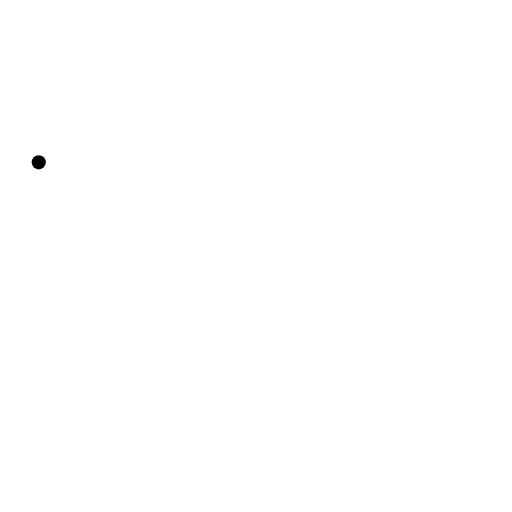
t = 0.00 s
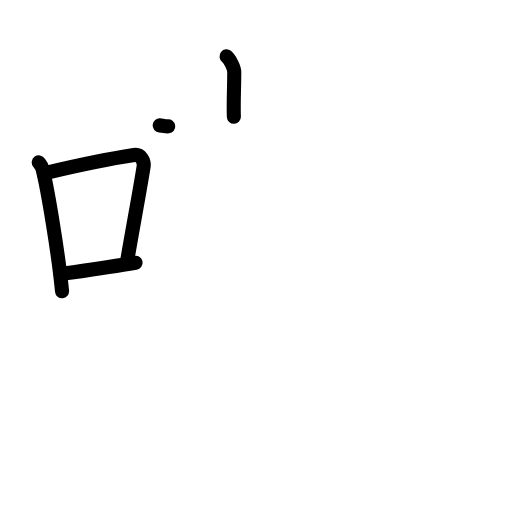
t = 4.25 s
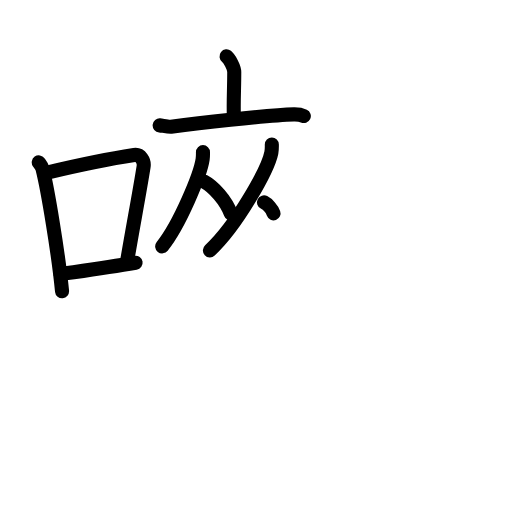
t = 8.25 s
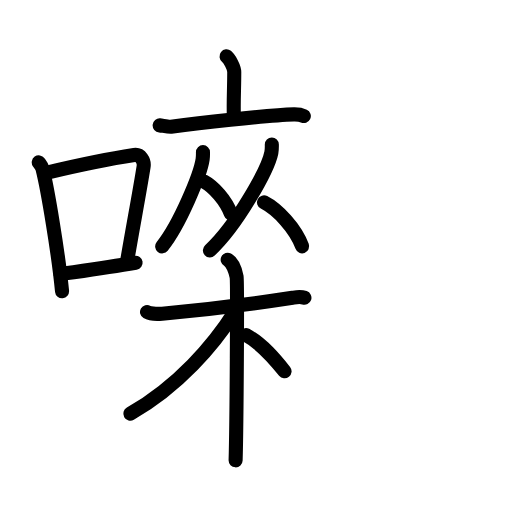
t = 12.75 s
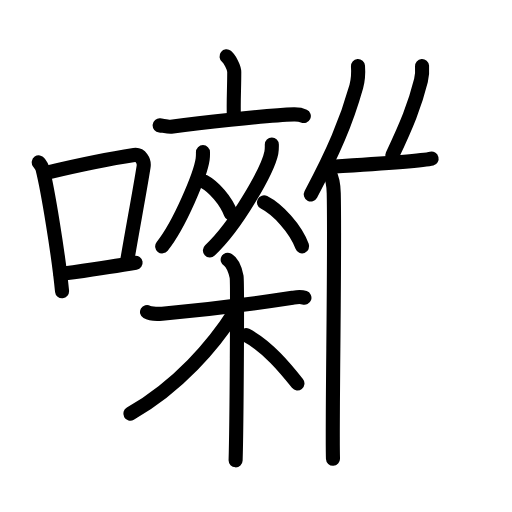
t = 16.75 s
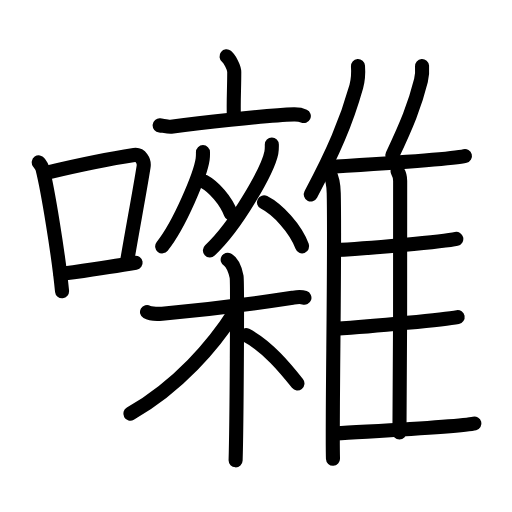
t = 21.00 s

The animated SVG that drew these frames (rendered in a browser with its animation timeline set to each time). Animation: 56 SMIL elements (animate=56); one cycle of 21.00 s.

<?xml version="1.0" encoding="UTF-8"?>
<!--
AniKanjiVG is licensed by CC-BY-SA Paul C. Sommerhoff (https://bitbucket.org/sommerhoff/anikanjivg).
AniKanjiVG uses KanjiVG which is licensed by CC-BY-SA Ulrich Apel (http://kanjivg.tagaini.net).
See also http://creativecommons.org/licenses/by-sa/3.0/
-->
<svg xmlns:kvg='http://kanjivg.tagaini.net' xmlns='http://www.w3.org/2000/svg' width='109' height='109' viewBox='0 0 109 109' style='fill:none;stroke:#000000;stroke-width:3;stroke-linecap:round;stroke-linejoin:round;' id="kvg:kanji_056c3"><g id="kvg:056c3" kvg:element="囃"><g id="kvg:056c3-g1" kvg:element="口" kvg:position="left" kvg:radical="general"><path id="kvg:056c3-s1" kvg:type="㇑" d="M8.25,34.56c0.32,0.45,0.66,0.82,0.8,1.38c1.12,4.42,3.39,18.12,4.16,26.06"><animate attributeName="d" begin="0.0s" dur="0.5s" from="M8.25,34.56C8.25,34.56,8.25,34.56,8.25,34.56" to="M8.25,34.56c0.32,0.45,0.66,0.82,0.8,1.38" />
<animate attributeName="d" begin="0.5s" dur="0.5s" from="M8.25,34.56c0.32,0.45,0.66,0.82,0.8,1.38c0,0,0,0,0,0,0" to="M8.25,34.56c0.32,0.45,0.66,0.82,0.8,1.38c1.12,4.42,3.39,18.12,4.16,26.06" />
</path>
<path id="kvg:056c3-s2" kvg:type="㇕b" d="M10.27,36.68c8.19-1.94,14.49-3.11,18.28-3.69c1.39-0.21,2.22,1.26,2.02,2.51c-0.82,5.17-2.24,12.65-3.46,19.8"><animate attributeName="d" begin="1.0s" dur="0.3333333333333333s" from="M10.27,36.68C10.27,36.68,10.27,36.68,10.27,36.68" to="M10.27,36.68c8.19-1.94,14.49-3.11,18.28-3.69" />
<animate attributeName="d" begin="1.3333333333333333s" dur="0.3333333333333333s" from="M10.27,36.68c8.19-1.94,14.49-3.11,18.28-3.69c0,0,0,0,0,0,0" to="M10.27,36.68c8.19-1.94,14.49-3.11,18.28-3.69c1.39-0.21,2.22,1.26,2.02,2.51" />
<animate attributeName="d" begin="1.6666666666666665s" dur="0.3333333333333333s" from="M10.27,36.68c8.19-1.94,14.49-3.11,18.28-3.69c1.39-0.21,2.22,1.26,2.02,2.51c0,0,0,0,0,0,0" to="M10.27,36.68c8.19-1.94,14.49-3.11,18.28-3.69c1.39-0.21,2.22,1.26,2.02,2.51c-0.82,5.17-2.24,12.65-3.46,19.8" />
<animate attributeName="d" begin="0s" dur="1.0s" from="M-100,-100" to="M-100,-100" />
</path>
<path id="kvg:056c3-s3" kvg:type="㇐b" d="M12.9,58.36c4.46-0.66,9.84-1.42,15.97-2.43"><animate attributeName="d" begin="2.0s" dur="1.0s" from="M12.9,58.36C12.9,58.36,12.9,58.36,12.9,58.36" to="M12.9,58.36c4.46-0.66,9.84-1.42,15.97-2.43" />
<animate attributeName="d" begin="0s" dur="2.0s" from="M-100,-100" to="M-100,-100" />
</path>
</g>
<g id="kvg:056c3-g2" kvg:element="雜" kvg:position="right"><g id="kvg:056c3-g3" kvg:position="left"><g id="kvg:056c3-g4" kvg:element="亠"><path id="kvg:056c3-s4" kvg:type="㇑a" d="M48.23,12c0.62,0.49,1.64,2.37,1.64,3.34c0,3.58-0.2,6.49-0.08,9.51"><animate attributeName="d" begin="3.0s" dur="0.5s" from="M48.23,12C48.23,12,48.23,12,48.23,12" to="M48.23,12c0.62,0.49,1.64,2.37,1.64,3.34" />
<animate attributeName="d" begin="3.5s" dur="0.5s" from="M48.23,12c0.62,0.49,1.64,2.37,1.64,3.34c0,0,0,0,0,0,0" to="M48.23,12c0.62,0.49,1.64,2.37,1.64,3.34c0,3.58-0.2,6.49-0.08,9.51" />
<animate attributeName="d" begin="0s" dur="3.0s" from="M-100,-100" to="M-100,-100" />
</path>
<path id="kvg:056c3-s5" kvg:type="㇐" d="M33.99,26.69c0.57,0.05,1.88,0.35,2.43,0.28c4.49-0.58,20.44-2.47,26.14-2.62c0.94-0.02,1.42,0.02,2.12,0.35"><animate attributeName="d" begin="4.0s" dur="0.3333333333333333s" from="M33.99,26.69C33.99,26.69,33.99,26.69,33.99,26.69" to="M33.99,26.69c0.57,0.05,1.88,0.35,2.43,0.28" />
<animate attributeName="d" begin="4.333333333333333s" dur="0.3333333333333333s" from="M33.99,26.69c0.57,0.05,1.88,0.35,2.43,0.28c0,0,0,0,0,0,0" to="M33.99,26.69c0.57,0.05,1.88,0.35,2.43,0.28c4.49-0.58,20.44-2.47,26.14-2.62" />
<animate attributeName="d" begin="4.666666666666667s" dur="0.3333333333333333s" from="M33.99,26.69c0.57,0.05,1.88,0.35,2.43,0.28c4.49-0.58,20.44-2.47,26.14-2.62c0,0,0,0,0,0,0" to="M33.99,26.69c0.57,0.05,1.88,0.35,2.43,0.28c4.49-0.58,20.44-2.47,26.14-2.62c0.94-0.02,1.42,0.02,2.12,0.35" />
<animate attributeName="d" begin="0s" dur="4.0s" from="M-100,-100" to="M-100,-100" />
</path>
</g>
<g id="kvg:056c3-g5" kvg:element="从"><g id="kvg:056c3-g6" kvg:element="人" kvg:position="left"><path id="kvg:056c3-s6" kvg:type="㇒" d="M43.21,32.39c0,0.51,0.02,0.92-0.07,1.53c-0.46,3.19-4.85,13.82-8.61,18.53"><animate attributeName="d" begin="5.0s" dur="0.5s" from="M43.21,32.39C43.21,32.39,43.21,32.39,43.21,32.39" to="M43.21,32.39c0,0.51,0.02,0.92-0.07,1.53" />
<animate attributeName="d" begin="5.5s" dur="0.5s" from="M43.21,32.39c0,0.51,0.02,0.92-0.07,1.53c0,0,0,0,0,0,0" to="M43.21,32.39c0,0.51,0.02,0.92-0.07,1.53c-0.46,3.19-4.85,13.82-8.61,18.53" />
<animate attributeName="d" begin="0s" dur="5.0s" from="M-100,-100" to="M-100,-100" />
</path>
<path id="kvg:056c3-s7" kvg:type="㇏" d="M43.42,38.65c2.07,1.11,4.71,4.06,5.72,6.85"><animate attributeName="d" begin="6.0s" dur="1.0s" from="M43.42,38.65C43.42,38.65,43.42,38.65,43.42,38.65" to="M43.42,38.65c2.07,1.11,4.71,4.06,5.72,6.85" />
<animate attributeName="d" begin="0s" dur="6.0s" from="M-100,-100" to="M-100,-100" />
</path>
</g>
<g id="kvg:056c3-g7" kvg:element="人" kvg:position="right"><path id="kvg:056c3-s8" kvg:type="㇒" d="M57.87,30.77c0,0.57,0.03,1.03-0.1,1.72c-0.7,3.58-7.37,15.51-13.08,20.81"><animate attributeName="d" begin="7.0s" dur="0.5s" from="M57.87,30.77C57.87,30.77,57.87,30.77,57.87,30.77" to="M57.87,30.77c0,0.57,0.03,1.03-0.1,1.72" />
<animate attributeName="d" begin="7.5s" dur="0.5s" from="M57.87,30.77c0,0.57,0.03,1.03-0.1,1.72c0,0,0,0,0,0,0" to="M57.87,30.77c0,0.57,0.03,1.03-0.1,1.72c-0.7,3.58-7.37,15.51-13.08,20.81" />
<animate attributeName="d" begin="0s" dur="7.0s" from="M-100,-100" to="M-100,-100" />
</path>
<path id="kvg:056c3-s9" kvg:type="㇏" d="M56.2,43.08c2.94,1.51,6.69,5.54,8.12,9.36"><animate attributeName="d" begin="8.0s" dur="1.0s" from="M56.2,43.08C56.2,43.08,56.2,43.08,56.2,43.08" to="M56.2,43.08c2.94,1.51,6.69,5.54,8.12,9.36" />
<animate attributeName="d" begin="0s" dur="8.0s" from="M-100,-100" to="M-100,-100" />
</path>
</g>
</g>
<g id="kvg:056c3-g8" kvg:element="木"><path id="kvg:056c3-s10" kvg:type="㇐" d="M31.3,66.42c0.5,0.29,1.86,0.48,3.21,0.36c5.74-0.53,18.49-1.96,27.77-3.39c1.34-0.21,1.68-0.29,2.53,0"><animate attributeName="d" begin="9.0s" dur="0.3333333333333333s" from="M31.3,66.42C31.3,66.42,31.3,66.42,31.3,66.42" to="M31.3,66.42c0.5,0.29,1.86,0.48,3.21,0.36" />
<animate attributeName="d" begin="9.333333333333334s" dur="0.3333333333333333s" from="M31.3,66.42c0.5,0.29,1.86,0.48,3.21,0.36c0,0,0,0,0,0,0" to="M31.3,66.42c0.5,0.29,1.86,0.48,3.21,0.36c5.74-0.53,18.49-1.96,27.77-3.39" />
<animate attributeName="d" begin="9.666666666666666s" dur="0.3333333333333333s" from="M31.3,66.42c0.5,0.29,1.86,0.48,3.21,0.36c5.74-0.53,18.49-1.96,27.77-3.39c0,0,0,0,0,0,0" to="M31.3,66.42c0.5,0.29,1.86,0.48,3.21,0.36c5.74-0.53,18.49-1.96,27.77-3.39c1.34-0.21,1.68-0.29,2.53,0" />
<animate attributeName="d" begin="0s" dur="9.0s" from="M-100,-100" to="M-100,-100" />
</path>
<path id="kvg:056c3-s11" kvg:type="㇑" d="M48.47,55.29c1.06,0.56,1.69,2.51,1.9,3.63c0.21,1.12,0,32.11-0.21,39.08"><animate attributeName="d" begin="10.0s" dur="0.5s" from="M48.47,55.29C48.47,55.29,48.47,55.29,48.47,55.29" to="M48.47,55.29c1.06,0.56,1.69,2.51,1.9,3.63" />
<animate attributeName="d" begin="10.5s" dur="0.5s" from="M48.47,55.29c1.06,0.56,1.69,2.51,1.9,3.63c0,0,0,0,0,0,0" to="M48.47,55.29c1.06,0.56,1.69,2.51,1.9,3.63c0.21,1.12,0,32.11-0.21,39.08" />
<animate attributeName="d" begin="0s" dur="10.0s" from="M-100,-100" to="M-100,-100" />
</path>
<path id="kvg:056c3-s12" kvg:type="㇒" d="M50.02,66.31c-4.51,7.13-12.05,15.92-22.27,21.75"><animate attributeName="d" begin="11.0s" dur="1.0s" from="M50.02,66.31C50.02,66.31,50.02,66.31,50.02,66.31" to="M50.02,66.31c-4.51,7.13-12.05,15.92-22.27,21.75" />
<animate attributeName="d" begin="0s" dur="11.0s" from="M-100,-100" to="M-100,-100" />
</path>
<path id="kvg:056c3-s13" kvg:type="㇏" d="M52.36,71.34c4.6,2.4,8.49,7.2,10.96,10.28"><animate attributeName="d" begin="12.0s" dur="1.0s" from="M52.36,71.34C52.36,71.34,52.36,71.34,52.36,71.34" to="M52.36,71.34c4.6,2.4,8.49,7.2,10.96,10.28" />
<animate attributeName="d" begin="0s" dur="12.0s" from="M-100,-100" to="M-100,-100" />
</path>
</g>
</g>
<g id="kvg:056c3-g9" kvg:element="隹" kvg:position="right"><g id="kvg:056c3-g10" kvg:element="亻" kvg:variant="true" kvg:original="人"><path id="kvg:056c3-s14" kvg:type="㇒" d="M76.21,14.07c0.1,1.37-0.03,3.17-0.36,4.35c-2.12,7.5-4.81,13.84-9.68,22.97"><animate attributeName="d" begin="13.0s" dur="0.5s" from="M76.21,14.07C76.21,14.07,76.21,14.07,76.21,14.07" to="M76.21,14.07c0.1,1.37-0.03,3.17-0.36,4.35" />
<animate attributeName="d" begin="13.5s" dur="0.5s" from="M76.21,14.07c0.1,1.37-0.03,3.17-0.36,4.35c0,0,0,0,0,0,0" to="M76.21,14.07c0.1,1.37-0.03,3.17-0.36,4.35c-2.12,7.5-4.81,13.84-9.68,22.97" />
<animate attributeName="d" begin="0s" dur="13.0s" from="M-100,-100" to="M-100,-100" />
</path>
<path id="kvg:056c3-s15" kvg:type="㇑" d="M70.12,36.75c0.51,0.92,0.9,2.94,0.93,4.37c0.3,12.71-0.41,49.94-0.16,56.55"><animate attributeName="d" begin="14.0s" dur="0.5s" from="M70.12,36.75C70.12,36.75,70.12,36.75,70.12,36.75" to="M70.12,36.75c0.51,0.92,0.9,2.94,0.93,4.37" />
<animate attributeName="d" begin="14.5s" dur="0.5s" from="M70.12,36.75c0.51,0.92,0.9,2.94,0.93,4.37c0,0,0,0,0,0,0" to="M70.12,36.75c0.51,0.92,0.9,2.94,0.93,4.37c0.3,12.71-0.41,49.94-0.16,56.55" />
<animate attributeName="d" begin="0s" dur="14.0s" from="M-100,-100" to="M-100,-100" />
</path>
</g>
<path id="kvg:056c3-s16" kvg:type="㇒" d="M89.85,14.07c0.07,0.97-0.02,2.25-0.23,3.08c-1.33,5.32-3.03,9.43-6.09,15.9"><animate attributeName="d" begin="15.0s" dur="0.5s" from="M89.85,14.07C89.85,14.07,89.85,14.07,89.85,14.07" to="M89.85,14.07c0.07,0.97-0.02,2.25-0.23,3.08" />
<animate attributeName="d" begin="15.5s" dur="0.5s" from="M89.85,14.07c0.07,0.97-0.02,2.25-0.23,3.08c0,0,0,0,0,0,0" to="M89.85,14.07c0.07,0.97-0.02,2.25-0.23,3.08c-1.33,5.32-3.03,9.43-6.09,15.9" />
<animate attributeName="d" begin="0s" dur="15.0s" from="M-100,-100" to="M-100,-100" />
</path>
<path id="kvg:056c3-s17" kvg:type="㇐b" d="M70.6,35.5c8.15-0.5,25.86-1.63,28.38-2.29"><animate attributeName="d" begin="16.0s" dur="1.0s" from="M70.6,35.5C70.6,35.5,70.6,35.5,70.6,35.5" to="M70.6,35.5c8.15-0.5,25.86-1.63,28.38-2.29" />
<animate attributeName="d" begin="0s" dur="16.0s" from="M-100,-100" to="M-100,-100" />
</path>
<path id="kvg:056c3-s18" kvg:type="㇑a" d="M84.64,36.46c0.31,0.51,0.55,1.2,0.55,2.07c0,8.88,0.03,39.55-0.15,53.53"><animate attributeName="d" begin="17.0s" dur="0.5s" from="M84.64,36.46C84.64,36.46,84.64,36.46,84.64,36.46" to="M84.64,36.46c0.31,0.51,0.55,1.2,0.55,2.07" />
<animate attributeName="d" begin="17.5s" dur="0.5s" from="M84.64,36.46c0.31,0.51,0.55,1.2,0.55,2.07c0,0,0,0,0,0,0" to="M84.64,36.46c0.31,0.51,0.55,1.2,0.55,2.07c0,8.88,0.03,39.55-0.15,53.53" />
<animate attributeName="d" begin="0s" dur="17.0s" from="M-100,-100" to="M-100,-100" />
</path>
<path id="kvg:056c3-s19" kvg:type="㇐b" d="M71.29,53.23c6.46-0.23,23.47-1.83,25.85-2.37"><animate attributeName="d" begin="18.0s" dur="1.0s" from="M71.29,53.23C71.29,53.23,71.29,53.23,71.29,53.23" to="M71.29,53.23c6.46-0.23,23.47-1.83,25.85-2.37" />
<animate attributeName="d" begin="0s" dur="18.0s" from="M-100,-100" to="M-100,-100" />
</path>
<path id="kvg:056c3-s20" kvg:type="㇐b" d="M71.43,69.99c8.57-0.49,23.49-2.03,26-2.49"><animate attributeName="d" begin="19.0s" dur="1.0s" from="M71.43,69.99C71.43,69.99,71.43,69.99,71.43,69.99" to="M71.43,69.99c8.57-0.49,23.49-2.03,26-2.49" />
<animate attributeName="d" begin="0s" dur="19.0s" from="M-100,-100" to="M-100,-100" />
</path>
<path id="kvg:056c3-s21" kvg:type="㇐b" d="M71.53,92.28C80,91.75,98.48,90.82,101,90.16"><animate attributeName="d" begin="20.0s" dur="1.0s" from="M71.53,92.28C71.53,92.28,71.53,92.28,71.53,92.28" to="M71.53,92.28C80,91.75,98.48,90.82,101,90.16" />
<animate attributeName="d" begin="0s" dur="20.0s" from="M-100,-100" to="M-100,-100" />
</path>
</g>
</g>
</g>
</svg>
